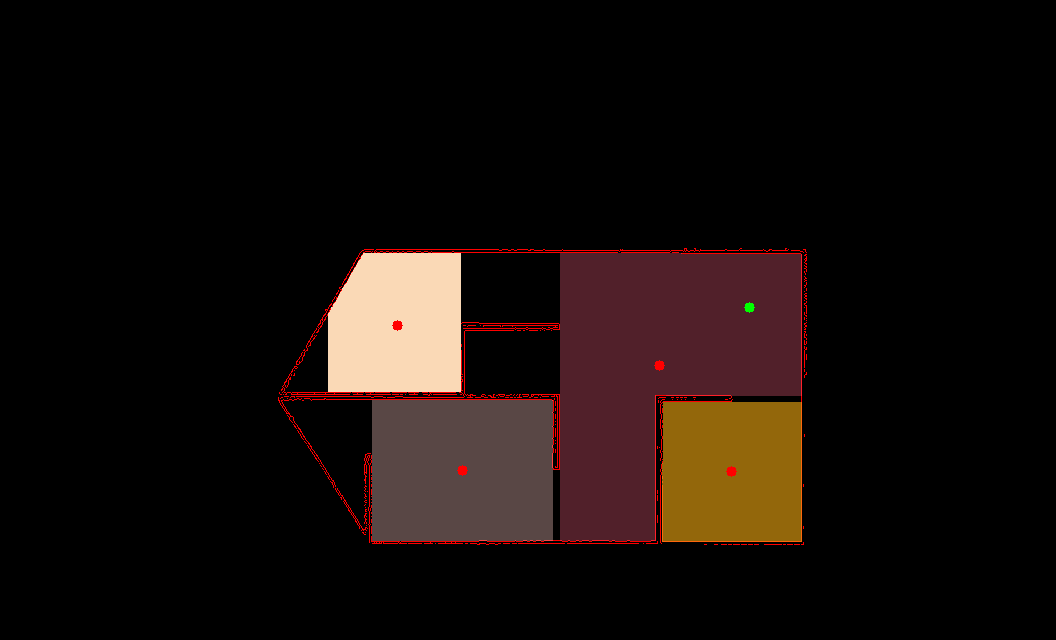

Values plotted in this chart, from the file beside it:
X (m), Y (m), Color (R,G,B), Ruta .pgm
-10.56, -0.54, [182, 217, 250], ../output_files/restricted_maps/casa1_ar…
-2.7, -1.74, [42, 32, 81], ../output_files/restricted_maps/casa1_ar…
-8.61, -4.89, [69, 71, 89], ../output_files/restricted_maps/casa1_ar…
-0.54, -4.92, [11, 103, 147], ../output_files/restricted_maps/casa1_ar…
